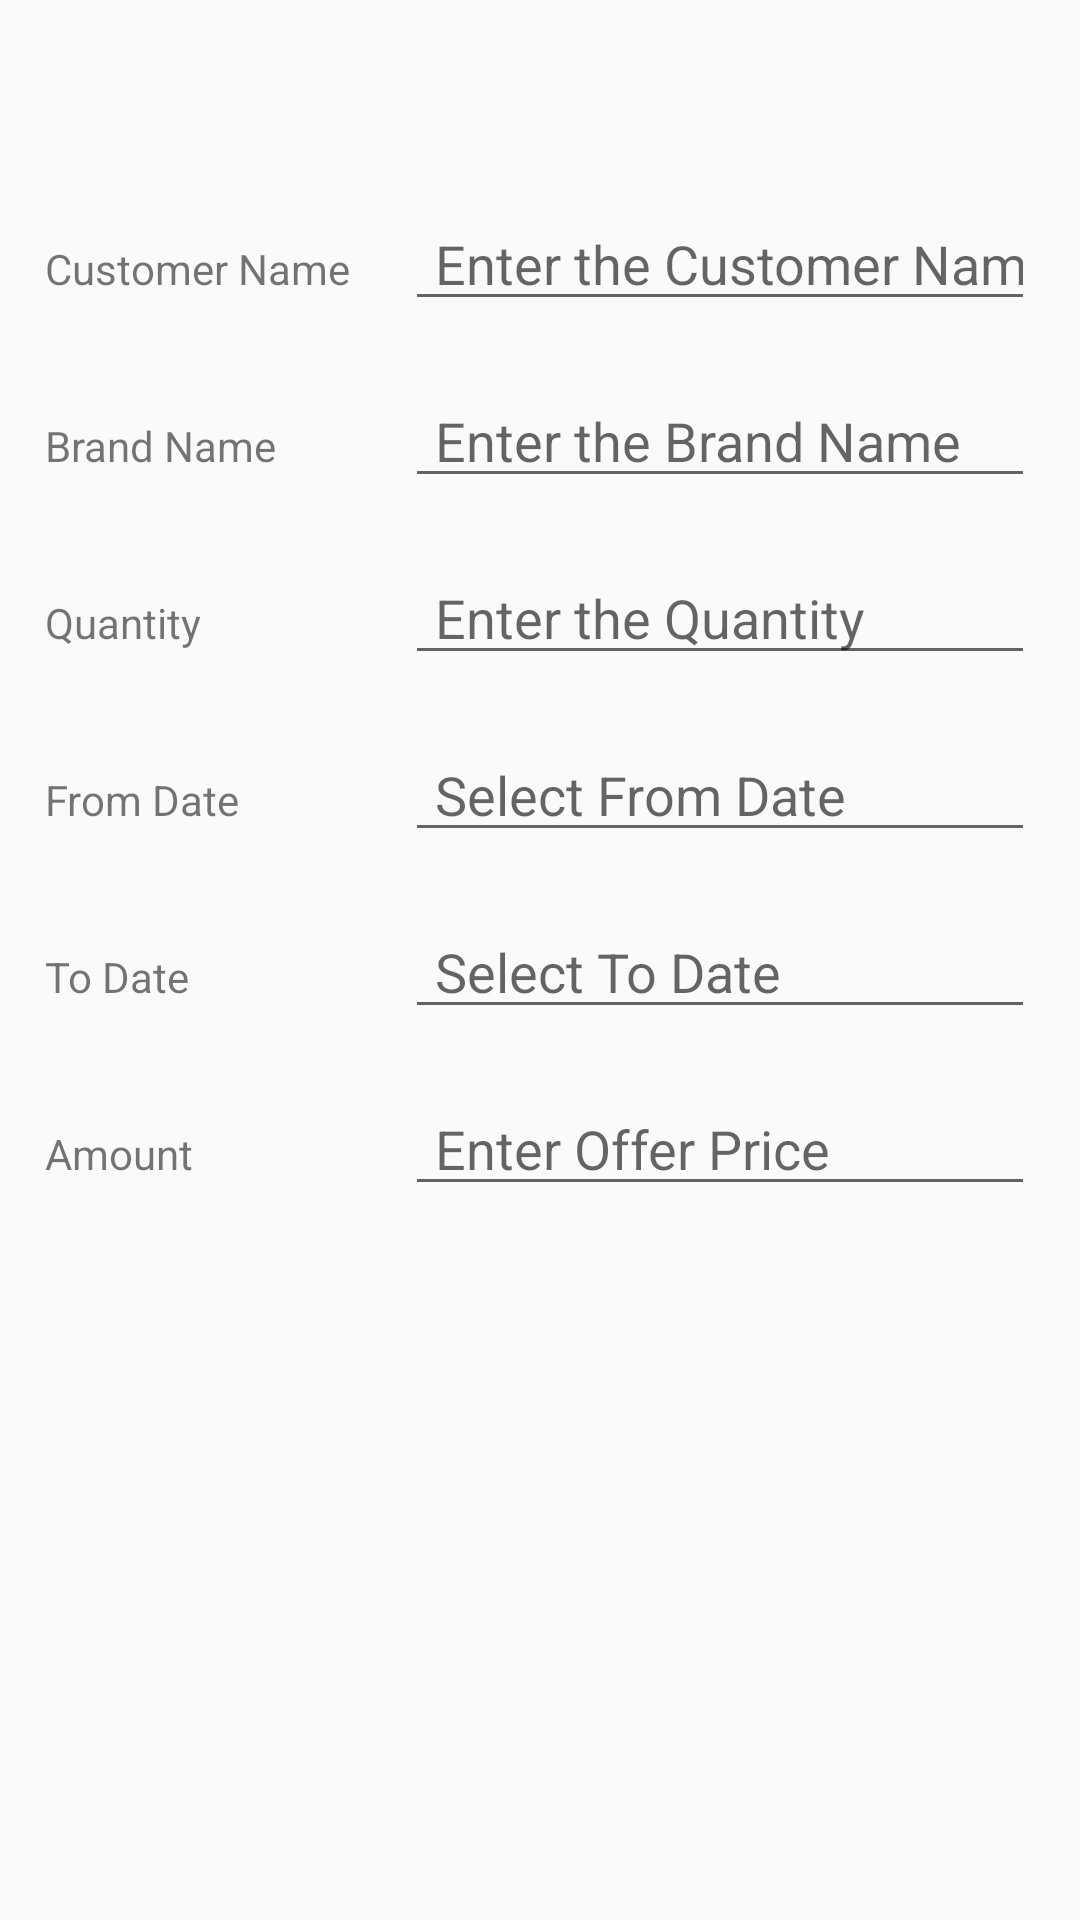

Produce the Android XML layout that renders to this screen, including the resource entries it uses.
<!-- AndroidManifest.xml: application theme AppTheme -->
<!-- res/layout/activity_customer_payment_add.xml -->
<?xml version="1.0" encoding="utf-8"?>
<android.support.constraint.ConstraintLayout xmlns:android="http://schemas.android.com/apk/res/android"
    xmlns:app="http://schemas.android.com/apk/res-auto"
    xmlns:tools="http://schemas.android.com/tools"
    android:layout_width="match_parent"
    android:layout_height="match_parent"
    android:paddingLeft="15dp"
    tools:context=".ui_customer_payment.CustomerPaymentAddActivity">

    <TextView
        android:id="@+id/cPName"
        android:layout_width="wrap_content"
        android:layout_height="wrap_content"
        android:layout_marginTop="80dp"
        android:text="Customer Name"
        app:layout_constraintStart_toStartOf="parent"
        app:layout_constraintTop_toTopOf="parent" />

    <EditText
        android:id="@+id/cPaymentName"
        android:layout_width="wrap_content"
        android:layout_height="wrap_content"
        android:layout_marginStart="120dp"
        android:ems="10"
        android:hint="Enter the Customer Name"
        android:inputType="textPersonName|textCapSentences"
        android:maxLength="35"
        android:paddingLeft="10dp"
        app:layout_constraintBaseline_toBaselineOf="@+id/cPName"
        app:layout_constraintLeft_toRightOf="@id/cPName"
        app:layout_constraintStart_toStartOf="parent"
        app:layout_constraintTop_toTopOf="parent" />

    <TextView
        android:id="@+id/cBName"
        android:layout_width="wrap_content"
        android:layout_height="wrap_content"
        android:layout_marginTop="40dp"
        android:text="Brand Name"
        app:layout_constraintStart_toStartOf="parent"
        app:layout_constraintTop_toBottomOf="@+id/cPName" />

    <EditText
        android:id="@+id/cPaymentBrand"
        android:layout_width="wrap_content"
        android:layout_height="wrap_content"
        android:layout_marginStart="120dp"
        android:ems="10"
        android:hint="Enter the Brand Name"
        android:inputType="textPersonName|textCapSentences"
        android:paddingLeft="10dp"
        app:layout_constraintBaseline_toBaselineOf="@+id/cBName"
        app:layout_constraintStart_toStartOf="parent" />

    <TextView
        android:id="@+id/cPQuantity"
        android:layout_width="wrap_content"
        android:layout_height="wrap_content"
        android:layout_marginTop="40dp"
        android:text="Quantity"
        app:layout_constraintStart_toStartOf="parent"
        app:layout_constraintTop_toBottomOf="@+id/cBName" />

    <EditText
        android:id="@+id/cPaymentQuantity"
        android:layout_width="wrap_content"
        android:layout_height="wrap_content"
        android:layout_marginStart="120dp"
        android:ems="10"
        android:hint="Enter the Quantity"
        android:inputType="number"
        android:paddingLeft="10dp"
        app:layout_constraintBaseline_toBaselineOf="@+id/cPQuantity"
        app:layout_constraintStart_toStartOf="parent" />

    <TextView
        android:id="@+id/cFDate"
        android:layout_width="wrap_content"
        android:layout_height="wrap_content"
        android:layout_marginTop="40dp"
        android:text="From Date"
        app:layout_constraintStart_toStartOf="parent"
        app:layout_constraintTop_toBottomOf="@+id/cPQuantity" />

    <EditText
        android:id="@+id/cFromDate"
        android:layout_width="wrap_content"
        android:layout_height="wrap_content"
        android:layout_marginStart="120dp"
        android:ems="10"
        android:hint="Select From Date"
        android:inputType="date"
        android:paddingLeft="10dp"
        app:layout_constraintBaseline_toBaselineOf="@+id/cFDate"
        app:layout_constraintStart_toStartOf="parent" />

    <TextView
        android:id="@+id/cTDate"
        android:layout_width="wrap_content"
        android:layout_height="wrap_content"
        android:layout_marginTop="40dp"
        android:text="To Date"
        app:layout_constraintStart_toStartOf="parent"
        app:layout_constraintTop_toBottomOf="@+id/cFDate" />

    <EditText
        android:id="@+id/cToDate"
        android:layout_width="wrap_content"
        android:layout_height="wrap_content"
        android:layout_marginStart="120dp"
        android:ems="10"
        android:hint="Select To Date"
        android:inputType="date"
        android:paddingLeft="10dp"
        app:layout_constraintBaseline_toBaselineOf="@+id/cTDate"
        app:layout_constraintStart_toStartOf="parent" />

    <TextView
        android:id="@+id/cPAmount"
        android:layout_width="wrap_content"
        android:layout_height="wrap_content"
        android:layout_marginTop="40dp"
        android:text="Amount"
        app:layout_constraintStart_toStartOf="parent"
        app:layout_constraintTop_toBottomOf="@+id/cTDate" />

    <EditText
        android:id="@+id/cPaymentAmount"
        android:layout_width="wrap_content"
        android:layout_height="wrap_content"
        android:layout_marginStart="120dp"
        android:ems="10"
        android:hint="Enter Offer Price"
        android:inputType="number"
        android:paddingLeft="10dp"
        app:layout_constraintBaseline_toBaselineOf="@+id/cPAmount"
        app:layout_constraintStart_toStartOf="parent" />

</android.support.constraint.ConstraintLayout>
<!-- resources referenced by this layout -->
<resources>
  <style name="AppTheme" parent="Theme.AppCompat.Light.DarkActionBar">
          
          <item name="colorPrimary">@color/colorPrimary</item>
          <item name="colorPrimaryDark">@color/colorPrimaryDark</item>
          <item name="colorAccent">@color/colorAccent</item>
      </style>
  <!-- not gathered from this repository: default colours our renderer supplied (Android Studio template values) -->
  <color name="colorPrimary">#FF6200EE</color>
  <color name="colorPrimaryDark">#FF3700B3</color>
  <color name="colorAccent">#FF03DAC5</color>
</resources>
